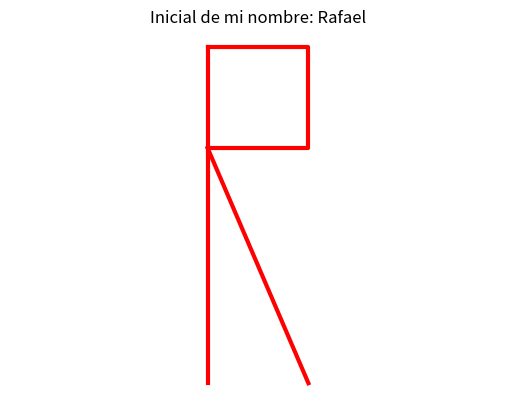

Write the Python code that produced this figure.
import matplotlib.pyplot as plt
x1 = [1, 1]
y1 = [0, 5]
x2 = [1, 2.5, 2.5, 1]
y2 = [5, 5, 3.5, 3.5]
x3 = [1, 2.5]
y3 = [3.5, 0]
plt.plot(x1, y1, color='red', linewidth=3)
plt.plot(x2, y2, color='red', linewidth=3)
plt.plot(x3, y3, color='red', linewidth=3)
plt.title("Inicial de mi nombre: Rafael")
plt.axis('equal')
plt.axis('off')
plt.show()
